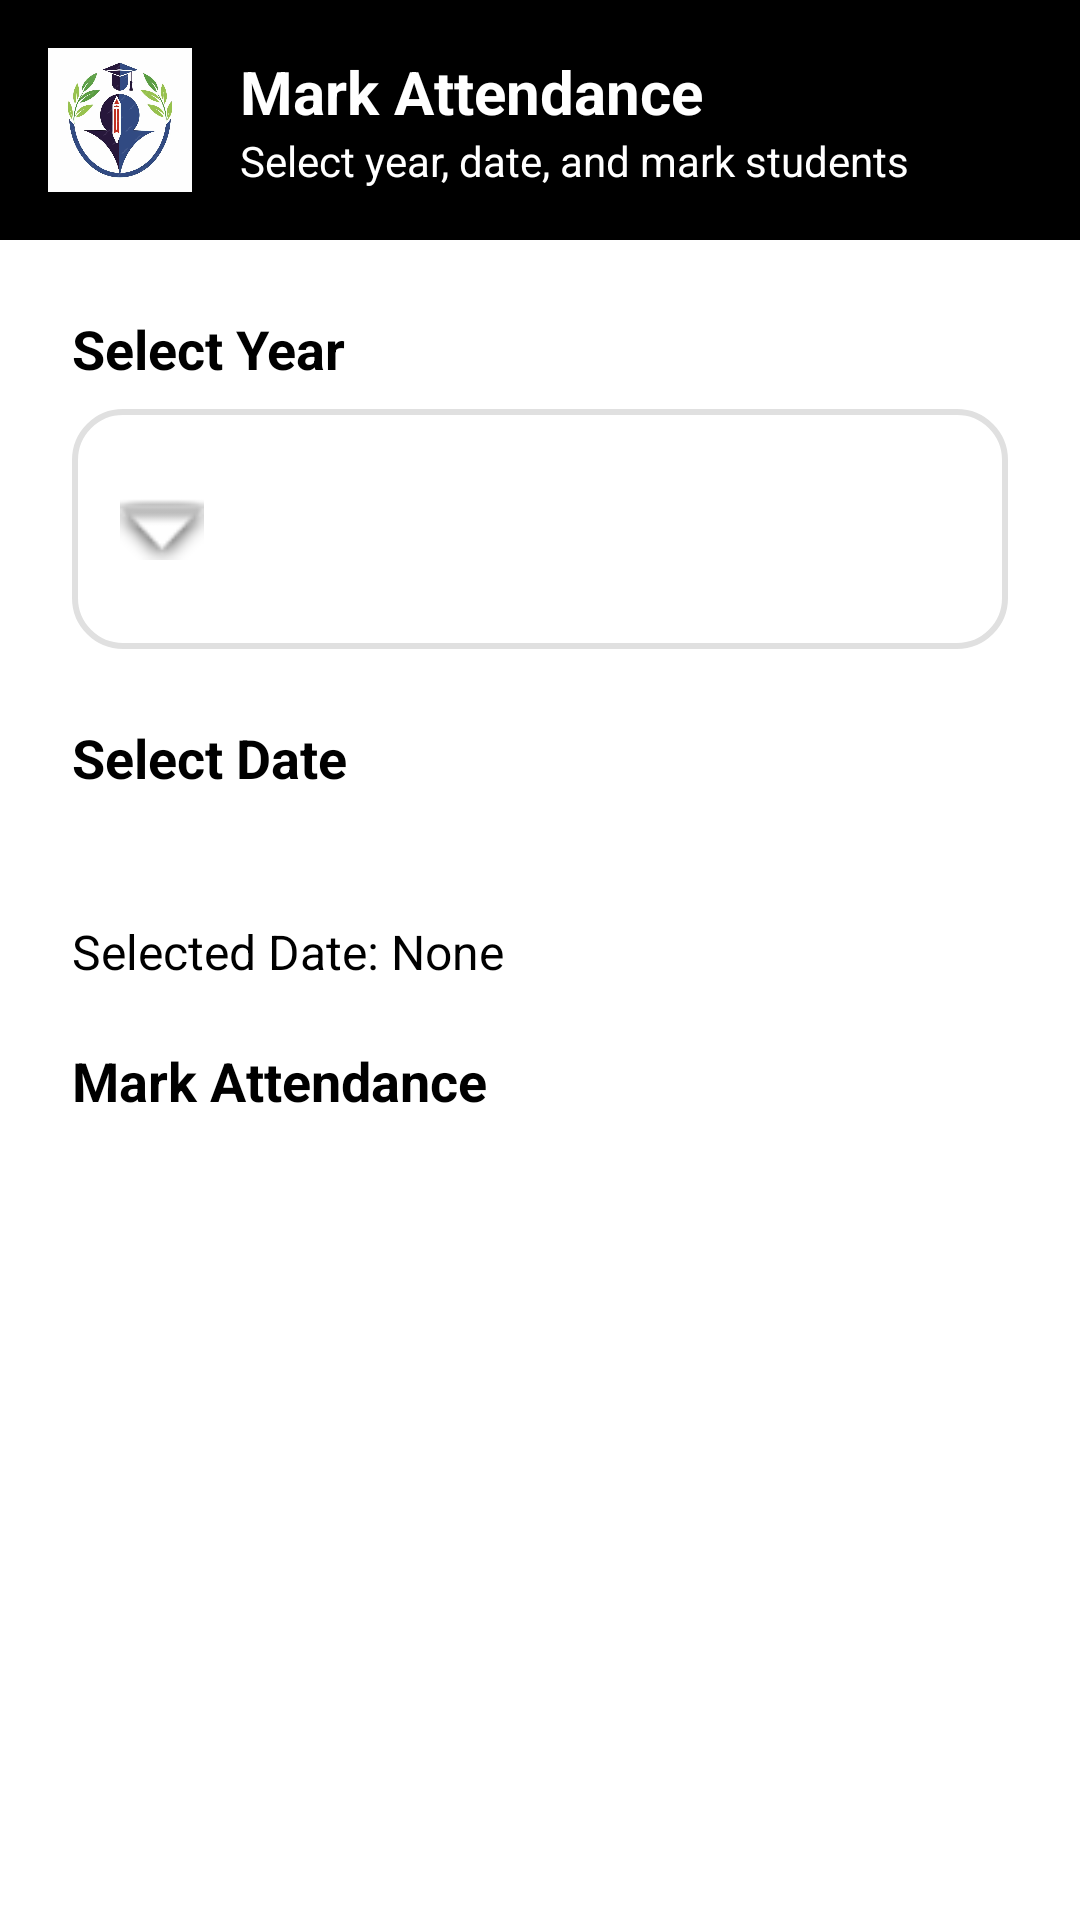

Here is an Android app screen rendered from its layout file. Give the layout XML and the strings, colors and styles it references.
<!-- AndroidManifest.xml: application theme Theme.SmartCampus -->
<!-- res/layout/activity_mark_attendance.xml -->
<?xml version="1.0" encoding="utf-8"?>
<LinearLayout
    xmlns:android="http://schemas.android.com/apk/res/android"
    xmlns:app="http://schemas.android.com/apk/res-auto"
    android:orientation="vertical"
    android:layout_width="match_parent"
    android:layout_height="match_parent"
    android:background="@android:color/white">

    
    <LinearLayout
        android:orientation="horizontal"
        android:layout_width="match_parent"
        android:layout_height="wrap_content"
        android:background="@android:color/black"
        android:padding="16dp"
        android:gravity="center_vertical">

        <ImageView
            android:layout_width="48dp"
            android:layout_height="48dp"
            android:src="@drawable/smartcampus"
            android:contentDescription="Logo" />

        <LinearLayout
            android:orientation="vertical"
            android:layout_width="wrap_content"
            android:layout_height="wrap_content"
            android:layout_marginStart="16dp">

            <TextView
                android:layout_width="wrap_content"
                android:layout_height="wrap_content"
                android:text="Mark Attendance"
                android:textSize="20sp"
                android:textStyle="bold"
                android:textColor="@android:color/white" />

            <TextView
                android:layout_width="wrap_content"
                android:layout_height="wrap_content"
                android:text="Select year, date, and mark students"
                android:textSize="14sp"
                android:textColor="@android:color/white" />
        </LinearLayout>
    </LinearLayout>

    
    <LinearLayout
        android:orientation="vertical"
        android:layout_width="match_parent"
        android:layout_height="match_parent"
        android:padding="24dp">

        
        <TextView
            android:layout_width="wrap_content"
            android:layout_height="wrap_content"
            android:text="Select Year"
            android:textSize="18sp"
            android:textStyle="bold"
            android:textColor="@android:color/black"
            android:paddingBottom="8dp" />

        <LinearLayout
            android:layout_width="match_parent"
            android:layout_height="wrap_content"
            android:orientation="horizontal"
            android:background="@drawable/rounded_button"
            android:padding="16dp"
            android:layout_marginBottom="24dp"
            android:gravity="center_vertical">

            <ImageView
                android:layout_width="28dp"
                android:layout_height="28dp"
                android:src="@android:drawable/arrow_down_float"
                app:tint="@android:color/black"
                android:layout_marginEnd="16dp" />

            <Spinner
                android:id="@+id/spinnerYear"
                android:layout_width="match_parent"
                android:layout_height="wrap_content"
                android:minHeight="48dp"
                android:popupBackground="@android:color/white" />
        </LinearLayout>

        
        <TextView
            android:layout_width="wrap_content"
            android:layout_height="wrap_content"
            android:text="Select Date"
            android:textSize="18sp"
            android:textStyle="bold"
            android:textColor="@android:color/black"
            android:paddingBottom="8dp" />

        <Button
            android:id="@+id/btnPickDate"
            android:layout_width="match_parent"
            android:layout_height="wrap_content"
            android:backgroundTint="@android:color/black"
            android:textColor="@android:color/white"
            android:text="Pick a Date"
            android:textSize="16sp"
            android:layout_marginBottom="12dp" />

        
        <TextView
            android:id="@+id/tvSelectedDate"
            android:layout_width="wrap_content"
            android:layout_height="wrap_content"
            android:text="Selected Date: None"
            android:textSize="16sp"
            android:textColor="@android:color/black"
            android:layout_marginBottom="20dp" />

        
        <TextView
            android:layout_width="wrap_content"
            android:layout_height="wrap_content"
            android:text="Mark Attendance"
            android:textSize="18sp"
            android:textStyle="bold"
            android:textColor="@android:color/black"
            android:paddingBottom="8dp" />

        
        <androidx.recyclerview.widget.RecyclerView
            android:id="@+id/recyclerViewStudents"
            android:layout_width="match_parent"
            android:layout_height="0dp"
            android:layout_weight="1"
            android:divider="@android:color/darker_gray"
            android:dividerHeight="1dp"
            android:padding="8dp"
            android:background="@android:color/white" />

        
        <Button
            android:id="@+id/btnSubmitAttendance"
            android:layout_width="match_parent"
            android:layout_height="wrap_content"
            android:text="Submit Attendance"
            android:textSize="16sp"
            android:backgroundTint="@android:color/black"
            android:textColor="@android:color/white"
            android:layout_marginTop="16dp" />

    </LinearLayout>

</LinearLayout>
<!-- resources referenced by this layout -->
<resources>
  <!-- drawable rounded_button (drawable) -->
  <?xml version="1.0" encoding="utf-8"?>
  <shape xmlns:android="http://schemas.android.com/apk/res/android"
      android:shape="rectangle">
      <corners android:radius="16dp" />
      <solid android:color="@android:color/white" />
      <stroke android:width="2dp" android:color="#E0E0E0" />
      <padding android:left="16dp" android:top="16dp" android:right="16dp" android:bottom="16dp" />
  </shape>
  <!-- drawable smartcampus: png bitmap (drawable, 55724 bytes) -->
</resources>
